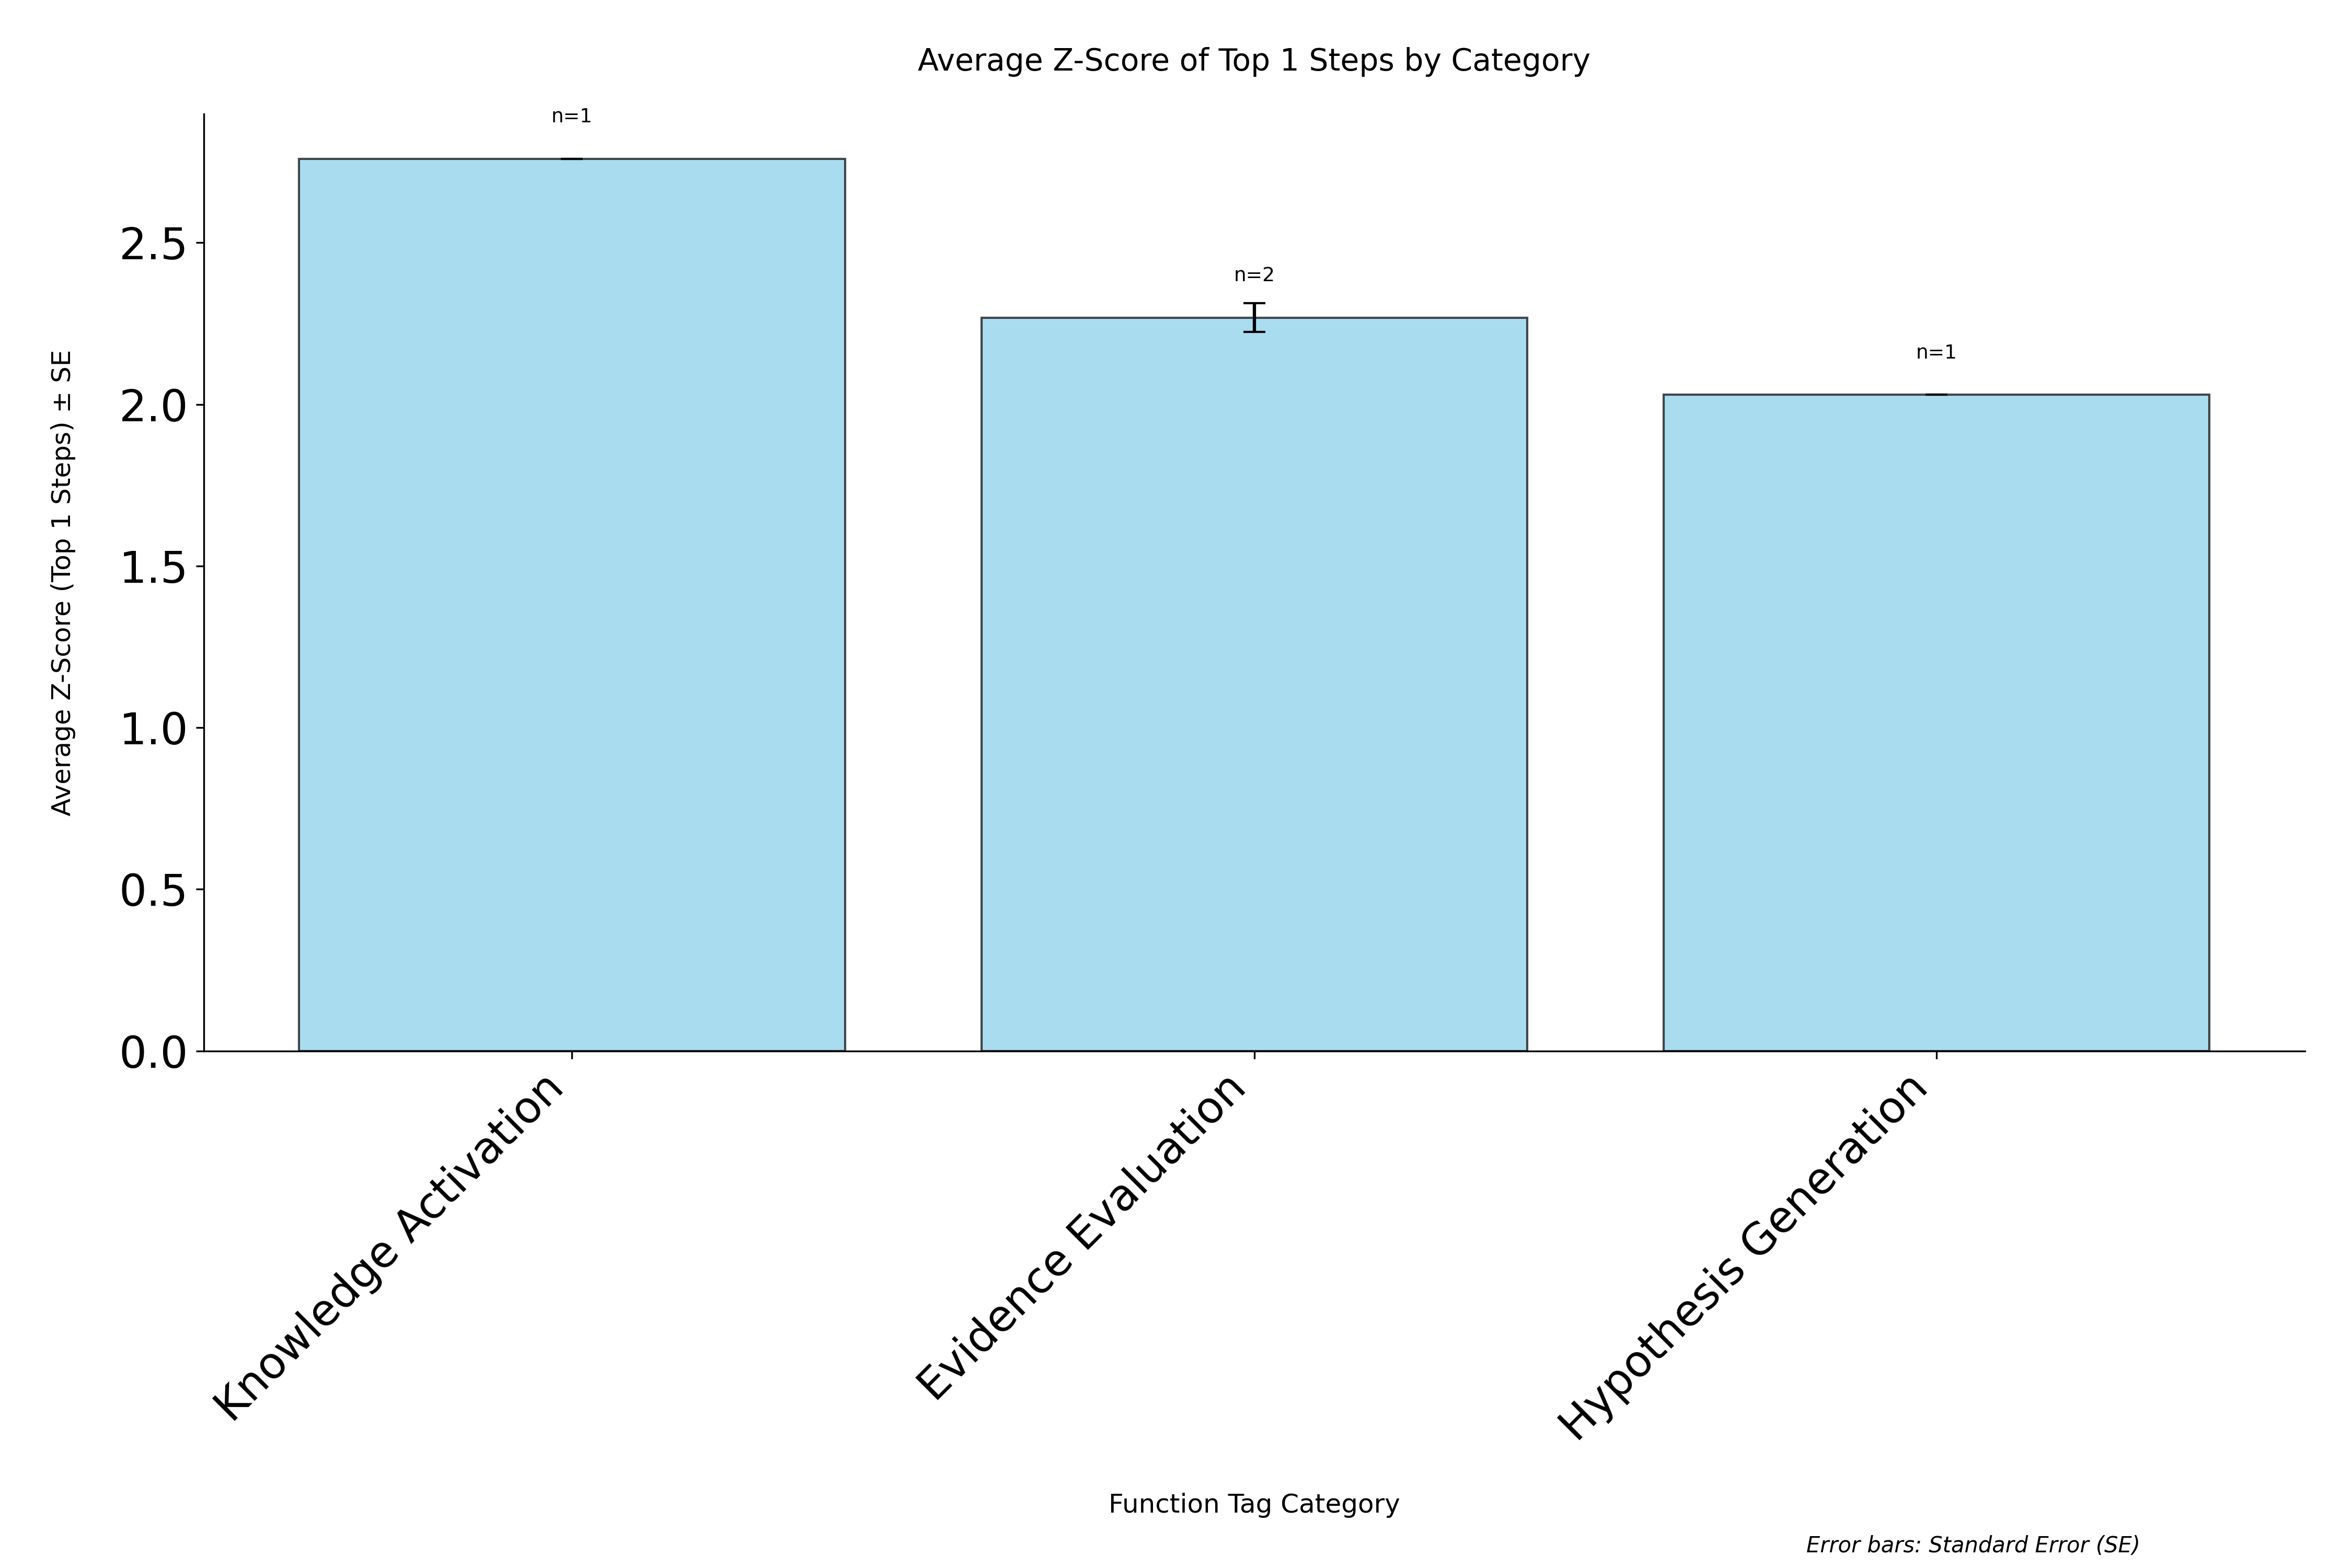

Data behind this chart, as committed beside it:
category, avg_zscore, std_zscore, standard_error, count
Knowledge Activation, 2.76, 0.0, 0.0, 1
Evidence Evaluation, 2.269, 0.06205, 0.04388, 2
Hypothesis Generation, 2.03, 0.0, 0.0, 1
